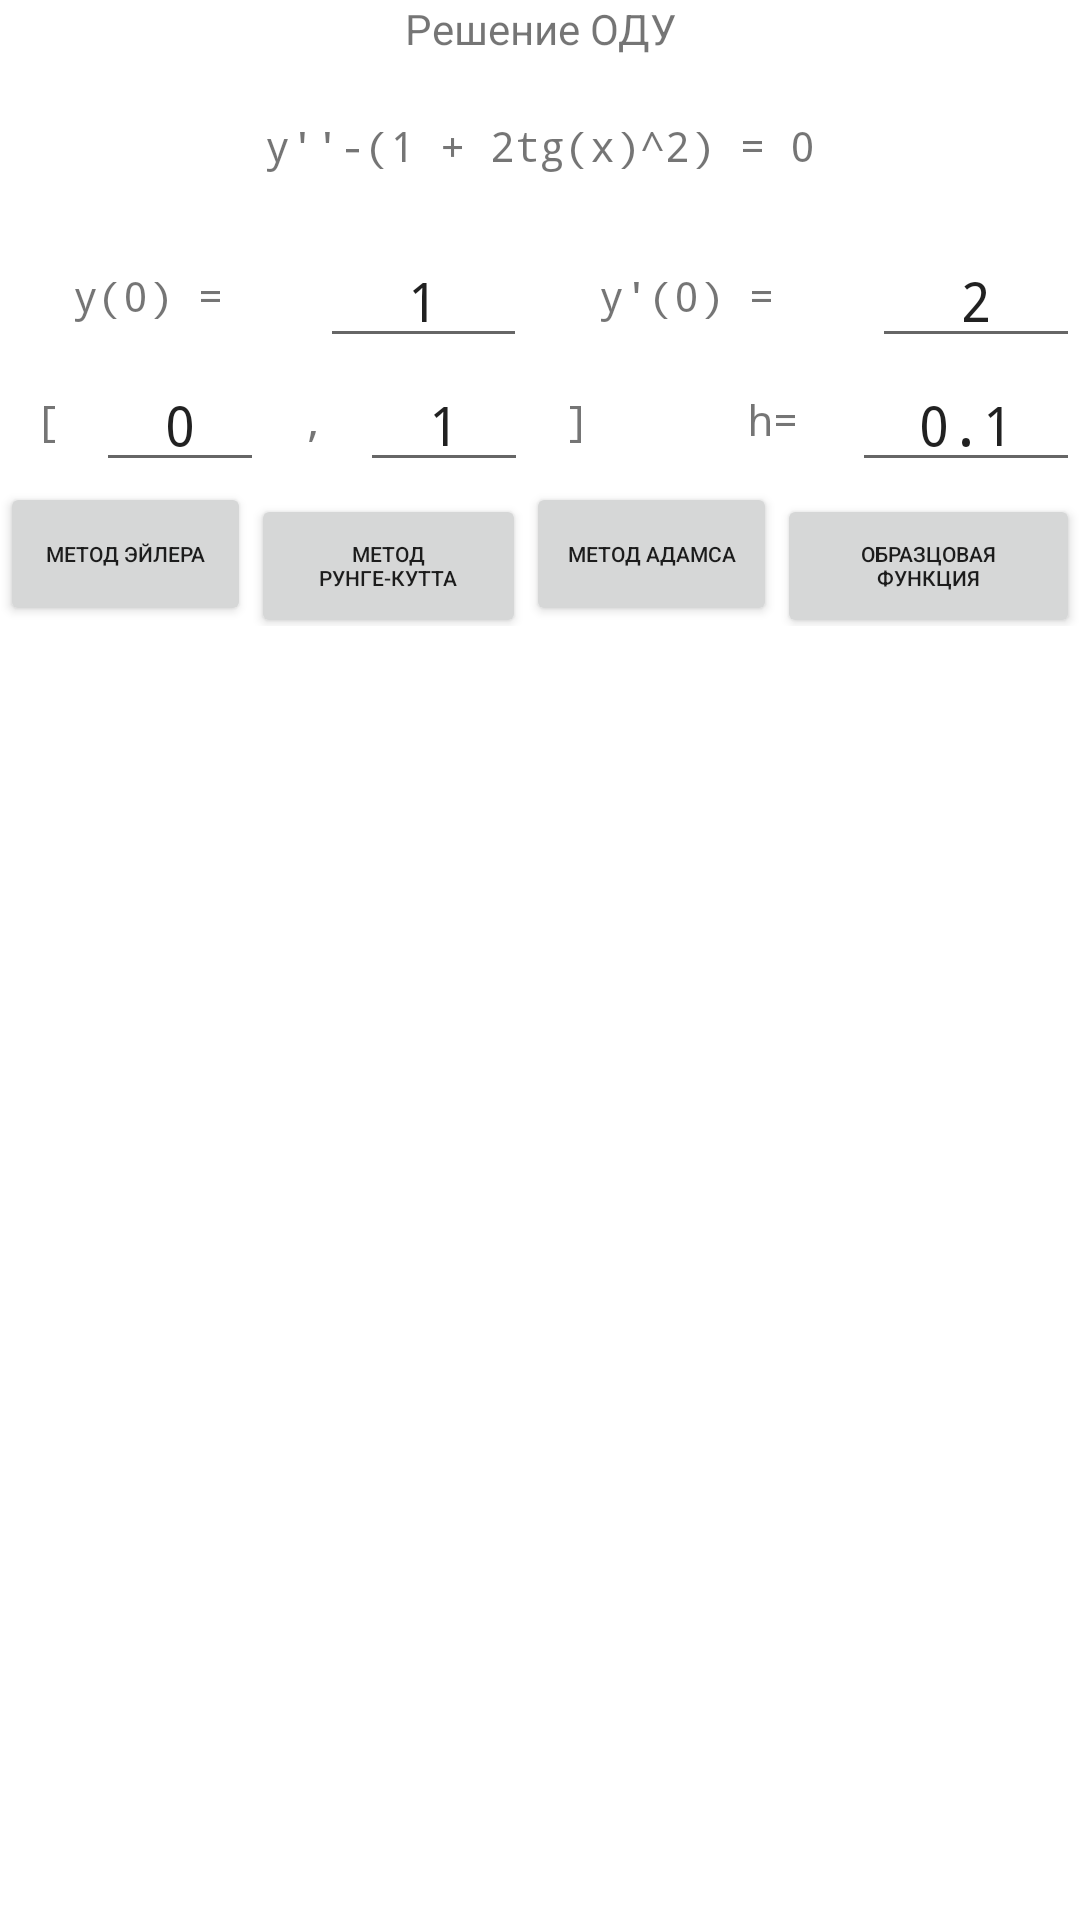

Layout XML and referenced resources for this Android screen:
<!-- AndroidManifest.xml: application theme Theme.NM_Lab4 -->
<!-- res/layout/activity_euler_method.xml -->
<?xml version="1.0" encoding="utf-8"?>
<androidx.constraintlayout.widget.ConstraintLayout xmlns:android="http://schemas.android.com/apk/res/android"
    xmlns:app="http://schemas.android.com/apk/res-auto"
    xmlns:tools="http://schemas.android.com/tools"
    android:layout_width="match_parent"
    android:layout_height="match_parent"
    tools:context=".EulerMethodActivity">

    <LinearLayout
        android:layout_width="match_parent"
        android:layout_height="match_parent"
        android:orientation="vertical">

        <TextView
            android:layout_width="match_parent"
            android:layout_height="wrap_content"
            android:text="@string/euler_method"
            android:textSize="@dimen/system_size"
            android:layout_marginBottom="20sp"
            android:textAlignment="center"
            android:layout_gravity="center"/>

        <TextView
            android:layout_width="match_parent"
            android:layout_height="wrap_content"
            android:text="y''-(1 + 2tg(x)^2) = 0"
            android:typeface="monospace"
            android:textSize="@dimen/system_size"
            android:layout_marginBottom="20sp"
            android:textAlignment="center"
            android:layout_gravity="center"/>

        <LinearLayout
            android:layout_width="match_parent"
            android:layout_height="wrap_content"
            android:orientation="horizontal"
            android:weightSum="4">
            
            <TextView
                android:layout_width="wrap_content"
                android:layout_height="wrap_content"
                android:textSize="@dimen/system_size1"
                android:typeface="monospace"
                android:text="y(0) = "
                android:layout_weight="1"
                android:textAlignment="center"
                android:layout_gravity="center"/>

            <EditText
                android:id="@+id/et_first1"
                android:layout_width="wrap_content"
                android:layout_height="wrap_content"
                android:inputType="numberDecimal|numberSigned"
                android:typeface="monospace"
                android:text="1"
                android:layout_weight="1"
                android:textAlignment="center"
                android:layout_gravity="center"/>

            <TextView
                android:layout_width="wrap_content"
                android:layout_height="wrap_content"
                android:textSize="@dimen/system_size1"
                android:typeface="monospace"
                android:text="y'(0) = "
                android:layout_weight="1"
                android:textAlignment="center"
                android:layout_gravity="center"/>

            <EditText
                android:id="@+id/et_first2"
                android:layout_width="wrap_content"
                android:layout_height="wrap_content"
                android:inputType="numberDecimal|numberSigned"
                android:typeface="monospace"
                android:text="2"
                android:layout_weight="1"
                android:textAlignment="center"
                android:layout_gravity="center"/>
            
        </LinearLayout>

        <LinearLayout
            android:layout_width="match_parent"
            android:layout_height="wrap_content"
            android:orientation="horizontal"
            android:weightSum="10">

            <TextView
                android:layout_width="wrap_content"
                android:layout_height="wrap_content"
                android:textSize="@dimen/system_size1"
                android:typeface="monospace"
                android:text="["
                android:layout_weight="1"
                android:textAlignment="center"
                android:layout_gravity="center"/>

            <EditText
                android:id="@+id/et_a"
                android:layout_width="wrap_content"
                android:layout_height="wrap_content"
                android:inputType="numberDecimal|numberSigned"
                android:typeface="monospace"
                android:text="0"
                android:layout_weight="1.5"
                android:textAlignment="center"
                android:layout_gravity="center"/>

            <TextView
                android:layout_width="wrap_content"
                android:layout_height="wrap_content"
                android:textSize="@dimen/system_size1"
                android:typeface="monospace"
                android:text=","
                android:layout_weight="1"
                android:textAlignment="center"
                android:layout_gravity="center"/>

            <EditText
                android:id="@+id/et_b"
                android:layout_width="wrap_content"
                android:layout_height="wrap_content"
                android:inputType="numberDecimal|numberSigned"
                android:typeface="monospace"
                android:text="1"
                android:layout_weight="1.5"
                android:textAlignment="center"
                android:layout_gravity="center"/>

            <TextView
                android:layout_width="wrap_content"
                android:layout_height="wrap_content"
                android:textSize="@dimen/system_size1"
                android:typeface="monospace"
                android:text="]"
                android:layout_weight="1"
                android:textAlignment="center"
                android:layout_gravity="center"/>

            <TextView
                android:layout_width="wrap_content"
                android:layout_height="wrap_content"
                android:textSize="@dimen/system_size1"
                android:typeface="monospace"
                android:layout_weight="1"
                android:textAlignment="center"
                android:layout_gravity="center"/>

            <TextView
                android:layout_width="wrap_content"
                android:layout_height="wrap_content"
                android:textSize="@dimen/system_size1"
                android:typeface="monospace"
                android:text="h="
                android:layout_weight="1.5"
                android:textAlignment="center"
                android:layout_gravity="center"/>

            <EditText
                android:id="@+id/et_h"
                android:layout_width="wrap_content"
                android:layout_height="wrap_content"
                android:inputType="numberDecimal|numberSigned"
                android:typeface="monospace"
                android:text="0.1"
                android:layout_weight="1.5"
                android:textAlignment="center"
                android:layout_gravity="center"/>

        </LinearLayout>

        <LinearLayout
            android:layout_width="match_parent"
            android:layout_height="wrap_content"
            android:orientation="horizontal"
            android:weightSum="4">

            <Button
                android:id="@+id/btn_euler"
                android:textSize="7sp"
                android:layout_width="wrap_content"
                android:layout_height="wrap_content"
                android:text="Метод эйлера"
                android:layout_weight="1"/>

            <Button
                android:id="@+id/btn_rg"
                android:textSize="7sp"
                android:layout_width="wrap_content"
                android:layout_height="wrap_content"
                android:text="Метод рунге-кутта"
                android:layout_weight="1"/>

            <Button
                android:id="@+id/btn_adams"
                android:textSize="7sp"
                android:layout_width="wrap_content"
                android:layout_height="wrap_content"
                android:text="Метод Адамса"
                android:layout_weight="1"/>

            <Button
                android:id="@+id/btn_ideal"
                android:textSize="7sp"
                android:layout_width="wrap_content"
                android:layout_height="wrap_content"
                android:text="Образцовая функция"
                android:layout_weight="1"/>

        </LinearLayout>

        <ImageView
            android:id="@+id/im_view"
            android:layout_width="match_parent"
            android:layout_height="match_parent" />

    </LinearLayout>

</androidx.constraintlayout.widget.ConstraintLayout>
<!-- resources referenced by this layout -->
<resources>
  <string name="euler_method">Решение ОДУ</string>
  <style name="Theme.NM_Lab4" parent="Theme.MaterialComponents.DayNight.NoActionBar">
          
          <item name="colorPrimary">@color/black</item>
          <item name="colorPrimaryVariant">@color/black</item>
          <item name="colorOnPrimary">@color/white</item>
          
          <item name="colorSecondary">@color/teal_200</item>
          <item name="colorSecondaryVariant">@color/teal_700</item>
          <item name="colorOnSecondary">@color/black</item>
          
          <item name="android:statusBarColor" tools:targetApi="l">?attr/colorPrimaryVariant</item>
          
      </style>
  <!-- not gathered from this repository: default colours our renderer supplied (Android Studio template values) -->
  <color name="teal_200">#FF03DAC5</color>
  <color name="teal_700">#FF018786</color>
  <color name="black">#FF000000</color>
  <color name="white">#FFFFFFFF</color>
</resources>
